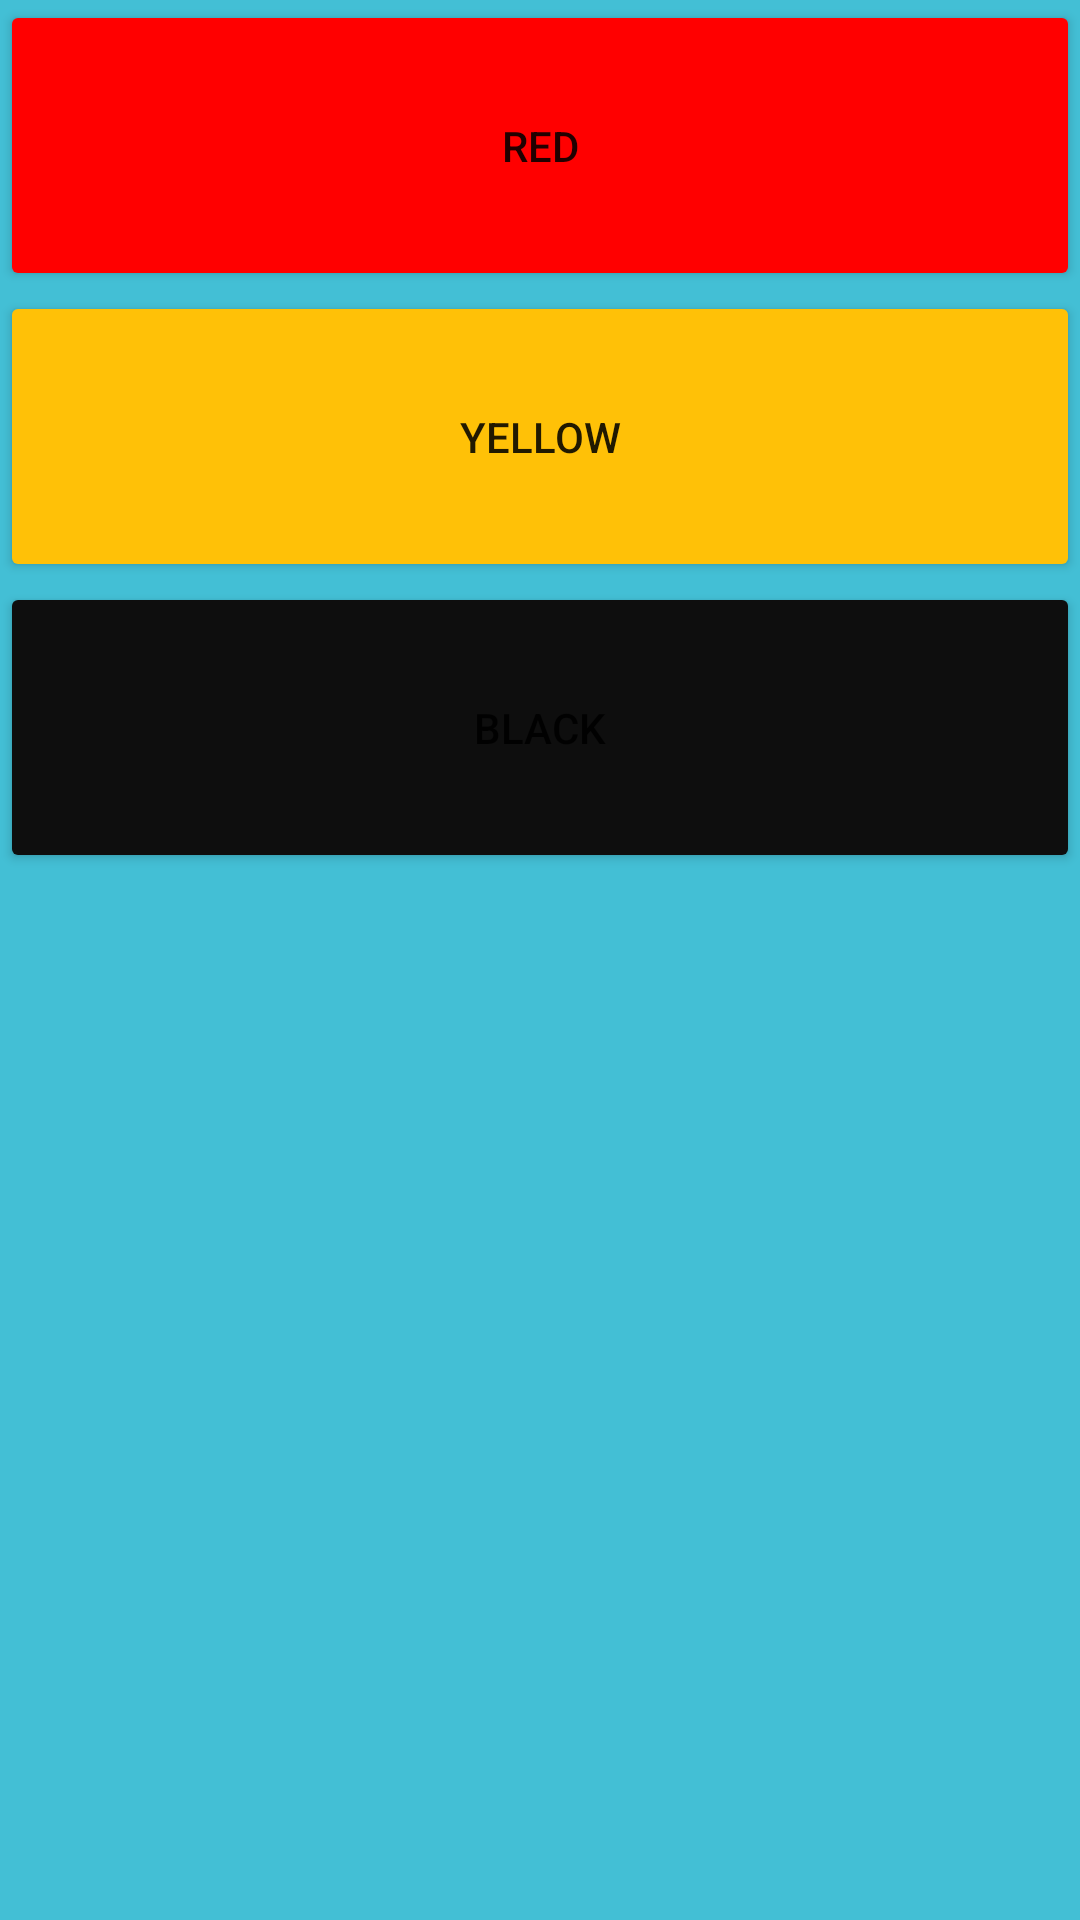

Layout XML and referenced resources for this Android screen:
<!-- AndroidManifest.xml: application theme Theme.Vivek1 -->
<!-- res/layout/activity_bgcolorbttn.xml -->
<?xml version="1.0" encoding="utf-8"?>
<LinearLayout xmlns:android="http://schemas.android.com/apk/res/android"
    xmlns:app="http://schemas.android.com/apk/res-auto"
    xmlns:tools="http://schemas.android.com/tools"
    android:id="@+id/LinearLayout"
    android:layout_width="match_parent"
    android:layout_height="match_parent"
    android:layout_marginTop="0px"
    android:background="#43BFD5"
    android:orientation="vertical"
    tools:context=".bgcolorbttn">

    <Button
        android:id="@+id/bt1"
        android:layout_width="match_parent"
        android:layout_height="97dp"
        android:backgroundTint="#FF0000"
        android:text="Red" />

    <Button
        android:id="@+id/bt3"
        android:layout_width="match_parent"
        android:layout_height="97dp"
        android:backgroundTint="#FFC107"
        android:borderColor="solid"
        android:text="Yellow" />

    <Button
        android:id="@+id/bt2"
        android:layout_width="match_parent"
        android:layout_height="97dp"
        android:backgroundTint="#0E0E0E"
        android:baselineAligned="false"
        android:text="Black" />

</LinearLayout>
<!-- resources referenced by this layout -->
<resources>
  <style name="Theme.Vivek1" parent="Theme.MaterialComponents.DayNight.DarkActionBar">
          
          <item name="colorPrimary">@color/purple_500</item>
          <item name="colorPrimaryVariant">@color/purple_700</item>
          <item name="colorOnPrimary">@color/white</item>
          
          <item name="colorSecondary">@color/teal_200</item>
          <item name="colorSecondaryVariant">@color/teal_700</item>
          <item name="colorOnSecondary">@color/black</item>
          
          <item name="android:statusBarColor" tools:targetApi="l">?attr/colorPrimaryVariant</item>
          
      </style>
  <!-- not gathered from this repository: default colours our renderer supplied (Android Studio template values) -->
  <color name="purple_500">#FF6200EE</color>
  <color name="purple_700">#FF3700B3</color>
  <color name="teal_200">#FF03DAC5</color>
  <color name="teal_700">#FF018786</color>
  <color name="black">#FF000000</color>
  <color name="white">#FFFFFFFF</color>
</resources>
